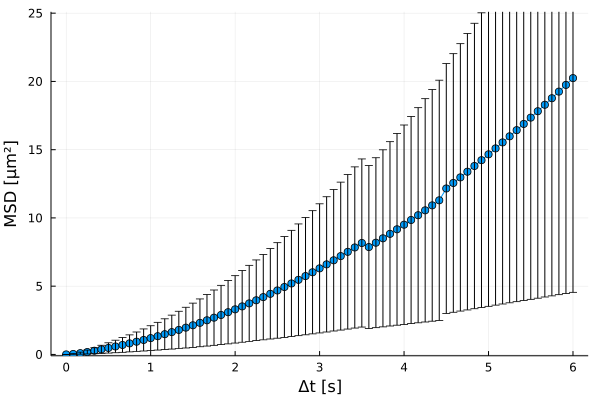

Data behind this chart, as committed beside it:
xMSD, MSD, yerror
0.0, 0.0, 0.0
0.08333, 0.03263, 0.02301
0.1667, 0.09423, 0.07445
0.25, 0.1768, 0.1424
0.3333, 0.2712, 0.2182
0.4167, 0.3716, 0.2976
0.5, 0.4756, 0.3779
0.5833, 0.5829, 0.4584
0.6667, 0.6941, 0.5396
0.75, 0.8103, 0.6242
0.8333, 0.9322, 0.7128
0.9167, 1.06, 0.8077
1.0, 1.195, 0.9092
1.083, 1.336, 1.016
1.167, 1.483, 1.128
1.25, 1.636, 1.245
1.333, 1.796, 1.366
1.417, 1.962, 1.492
1.5, 2.136, 1.621
1.583, 2.315, 1.753
1.667, 2.501, 1.889
1.75, 2.693, 2.028
1.833, 2.891, 2.171
1.917, 3.094, 2.318
2.0, 3.303, 2.469
2.083, 3.519, 2.625
2.167, 3.74, 2.788
2.25, 3.967, 2.955
2.333, 4.2, 3.13
2.417, 4.44, 3.312
2.5, 4.686, 3.499
2.583, 4.94, 3.693
2.667, 5.2, 3.89
2.75, 5.466, 4.093
2.833, 5.74, 4.3
2.917, 6.019, 4.513
3.0, 6.305, 4.73
3.083, 6.597, 4.953
3.167, 6.897, 5.182
3.25, 7.203, 5.417
3.333, 7.516, 5.659
3.417, 7.837, 5.906
3.5, 8.164, 6.159
3.583, 7.867, 5.97
3.667, 8.185, 6.226
3.75, 8.507, 6.486
3.833, 8.834, 6.752
3.917, 9.167, 7.024
4.0, 9.505, 7.303
4.083, 9.849, 7.589
4.167, 10.2, 7.881
4.25, 10.56, 8.18
4.333, 10.92, 8.486
4.417, 11.29, 8.798
4.5, 12.16, 9.15
4.583, 12.56, 9.471
4.667, 12.97, 9.796
4.75, 13.39, 10.12
4.833, 13.81, 10.46
4.917, 14.23, 10.8
... 13 more rows
